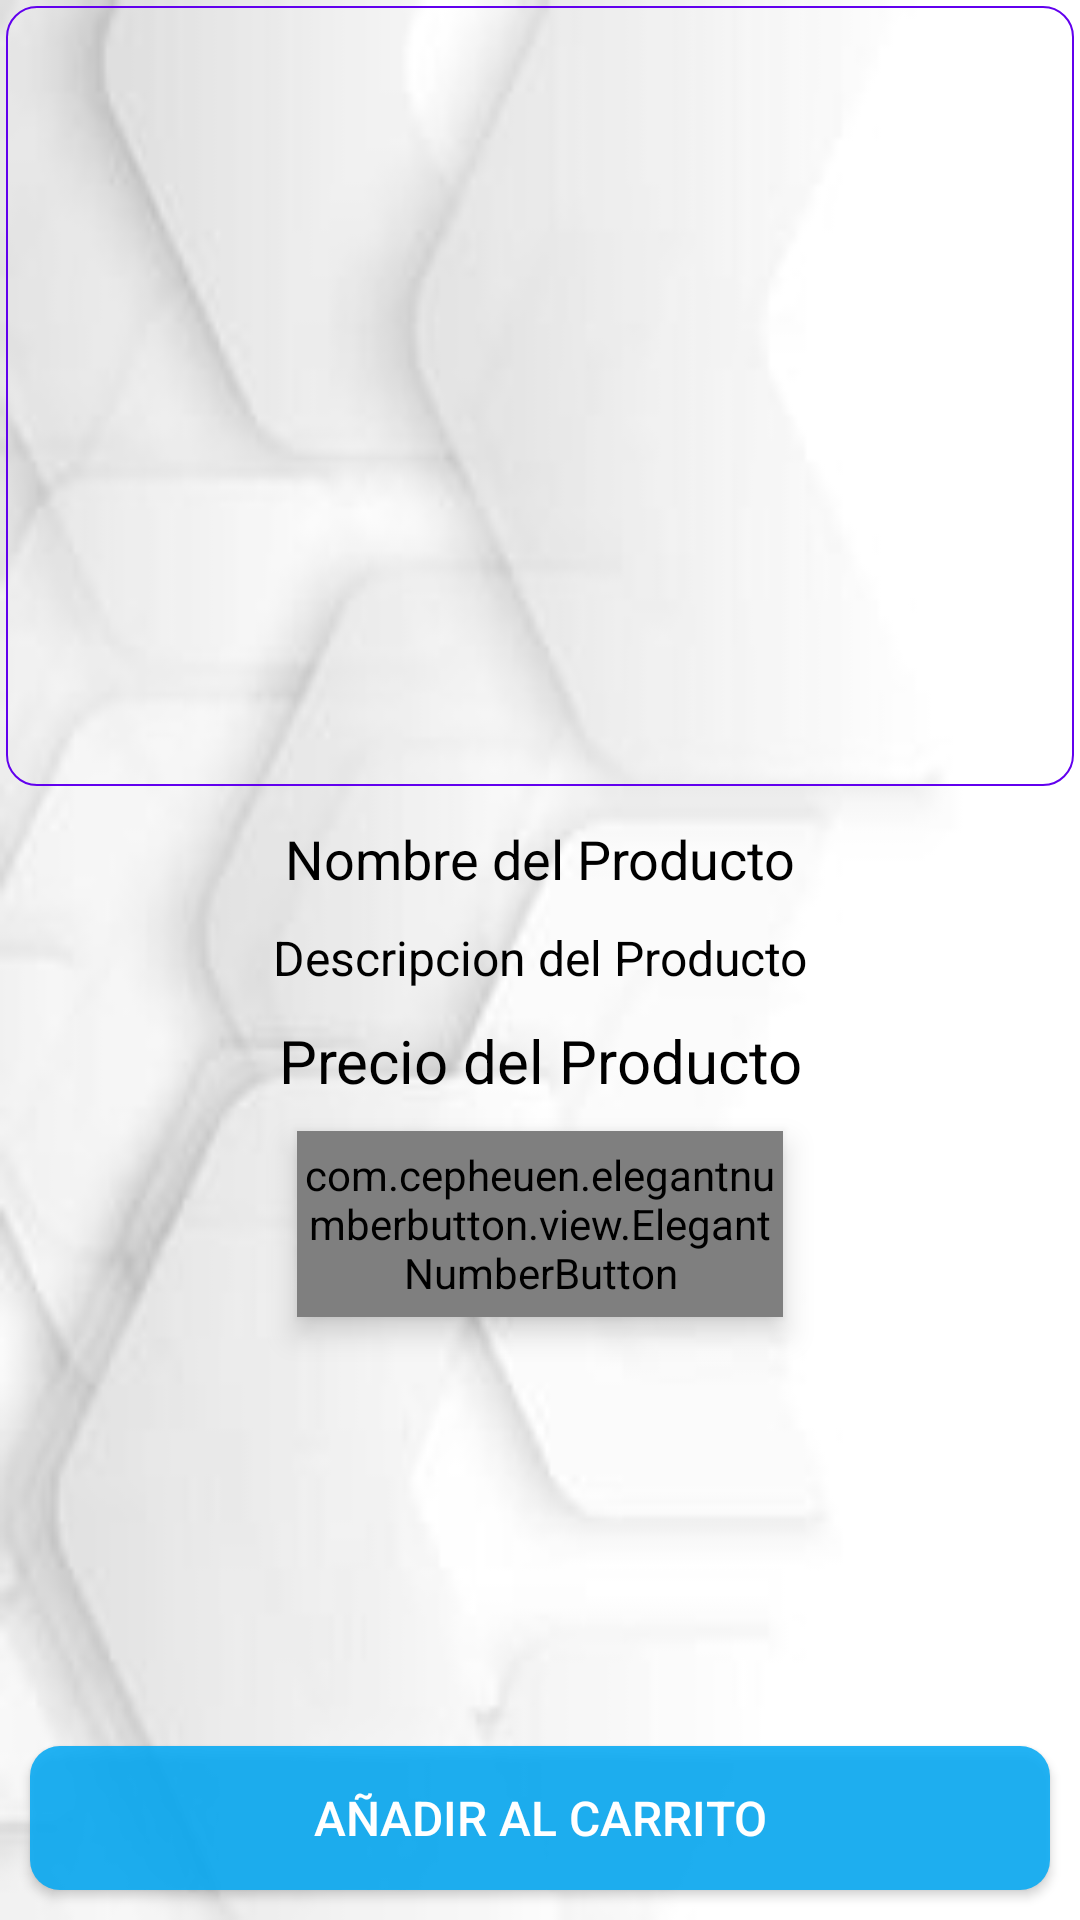

Produce the Android XML layout that renders to this screen, including the resource entries it uses.
<!-- AndroidManifest.xml: fallback theme Theme.MaterialComponents.DayNight.NoActionBar -->
<!-- res/layout/activity_producto_detalles.xml -->
<?xml version="1.0" encoding="utf-8"?>
<RelativeLayout xmlns:android="http://schemas.android.com/apk/res/android"
    xmlns:app="http://schemas.android.com/apk/res-auto"
    xmlns:tools="http://schemas.android.com/tools"
    android:layout_width="match_parent"
    android:layout_height="match_parent"
    tools:context=".ProductoDetallesActivity"
    android:background="@drawable/fondoblanco">

    <ImageView
        android:id="@+id/producto_imagen_detalles"
        android:layout_width="match_parent"
        android:layout_height="260dp"
        android:layout_marginStart="2dp"
        android:layout_marginTop="2dp"
        android:layout_marginEnd="2dp"
        android:layout_marginBottom="2dp"
        android:background="@drawable/textos"
        android:scaleType="centerCrop"
        tools:ignore="ContentDescription" />
    <TextView
        android:id="@+id/producto_nombre_detalles"
        android:layout_width="match_parent"
        android:layout_height="wrap_content"
        android:layout_below="@+id/producto_imagen_detalles"
        android:text="Nombre del Producto"
        android:textColor="@color/black"
        android:gravity="center"
        android:textSize="18dp"
        android:layout_marginTop="10dp"/>
    <TextView
        android:id="@+id/producto_descripcion_detalles"
        android:layout_width="match_parent"
        android:layout_height="wrap_content"
        android:layout_below="@+id/producto_nombre_detalles"
        android:text="Descripcion del Producto"
        android:textColor="@color/black"
        android:gravity="center"
        android:textSize="16dp"
        android:layout_marginTop="10dp"/>
    <TextView
        android:id="@+id/producto_precio_detalles"
        android:layout_width="match_parent"
        android:layout_height="wrap_content"
        android:layout_below="@+id/producto_descripcion_detalles"
        android:text="Precio del Producto"
        android:textColor="@color/black"
        android:gravity="center"
        android:textSize="20dp"
        android:layout_marginTop="10dp"/>

    <com.cepheuen.elegantnumberbutton.view.ElegantNumberButton
        android:id="@+id/numero_boton"
        android:layout_width="162dp"
        android:layout_height="62dp"
        android:layout_below="@+id/producto_precio_detalles"
        android:layout_centerHorizontal="true"
        android:layout_marginTop="10dp"
        android:elevation="6dp"
        app:finalNumber="24"
        app:initialNumber="1"
        app:textSize="15dp"
        tools:ignore="MissingClass" />

    <Button
        android:id="@+id/boton_siguiente_detalles"
        android:layout_width="match_parent"
        android:layout_height="wrap_content"
        android:layout_alignParentBottom="true"
        android:layout_marginStart="10dp"
        android:layout_marginTop="10dp"
        android:layout_marginEnd="10dp"
        android:layout_marginBottom="10dp"
        android:background="@drawable/botones1"
        android:text="AÑADIR AL CARRITO"
        android:textColor="@color/white"
        android:textSize="16dp" />

</RelativeLayout>
<!-- resources referenced by this layout -->
<resources>
  <!-- drawable botones1 (drawable) -->
  <?xml version="1.0" encoding="utf-8"?>
  <shape xmlns:android="http://schemas.android.com/apk/res/android">
      <solid android:color="#DD03A9F4">
      </solid>
      <corners android:radius="10dp"></corners>
  </shape>
  <!-- drawable fondoblanco: jpg bitmap (drawable, 4095 bytes) -->
  <!-- drawable textos (drawable) -->
  <?xml version="1.0" encoding="utf-8"?>
  <shape xmlns:android="http://schemas.android.com/apk/res/android">
      <stroke
          android:color="@color/purple_500"
          android:width="0.5dp"></stroke>
      <corners android:radius="10dp"></corners>
  
  </shape>
  <!-- not gathered from this repository: default colours our renderer supplied (Android Studio template values) -->
  <color name="purple_500">#FF6200EE</color>
  <color name="black">#FF000000</color>
  <color name="white">#FFFFFFFF</color>
</resources>
